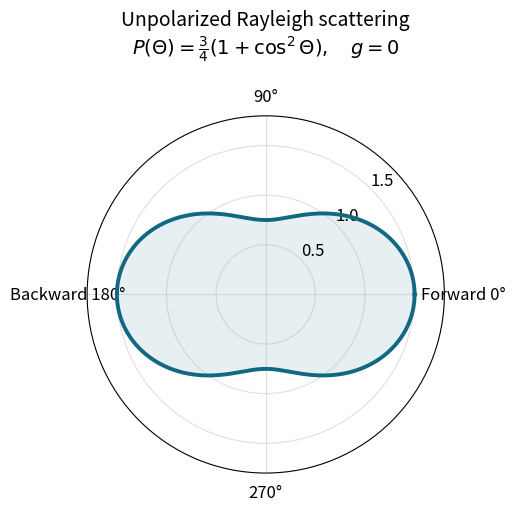

Python code for this plot: (Note: this script raises an exception after producing the figure.)
"""Original explanatory figure. Tested with Python 3.14, NumPy 2.3.5, Matplotlib 3.10.7.
Run from any directory; the only output is a same-basename PNG in that directory.
"""
from pathlib import Path
import numpy as np
import matplotlib
matplotlib.use("Agg")
import matplotlib.pyplot as plt
plt.rcParams.update({"font.size": 12, "axes.titlesize": 14, "figure.facecolor": "white", "axes.facecolor": "white", "savefig.facecolor": "white"})

th=np.linspace(0,2*np.pi,900)
phase=.75*(1+np.cos(th)**2)
fig,ax=plt.subplots(figsize=(6.4,5.0),subplot_kw={'projection':'polar'},layout='constrained')
ax.plot(th,phase,lw=2.8,color='#126782')
ax.fill(th,phase,color='#126782',alpha=.10)
ax.set_rticks([.5,1,1.5]);ax.set_rlim(0,1.8);ax.set_rlabel_position(45)
ax.set_thetagrids([0,90,180,270],['Forward 0°','90°','Backward 180°','270°'])
ax.grid(alpha=.4)
ax.set_title('Unpolarized Rayleigh scattering\n'+r'$P(\Theta)=\frac{3}{4}(1+\cos^2\Theta),\quad g=0$',pad=24)

fig.savefig(Path.cwd() / Path(__file__).with_suffix('.png').name, dpi=140, facecolor='white', transparent=False)
plt.close(fig)
